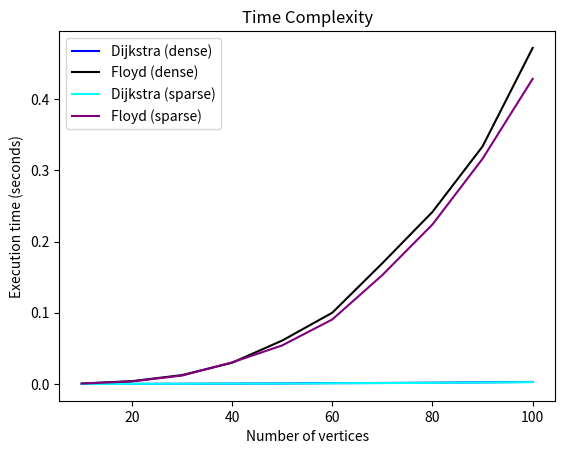

The matplotlib source for this figure:
import time
import random
import numpy as np
import matplotlib.pyplot as plt


def generate_graph(n, density):
    # Generate an adjacency matrix for a random graph with n vertices and specified density
    graph = np.zeros((n, n))
    for i in range(n):
        for j in range(i + 1, n):
            if random.random() < density:
                weight = random.randint(1, 100)
                graph[i][j] = weight
                graph[j][i] = weight
    return graph


def dijkstra(graph, start):
    # Implementation of Dijkstra's algorithm for finding shortest paths in a graph
    n = len(graph)
    visited = [False] * n
    distances = [float('inf')] * n
    distances[int(start)] = 0
    for i in range(n):
        # Find the vertex with the minimum distance that has not been visited yet
        min_distance = float('inf')
        for j in range(n):
            if not visited[j] and distances[j] < min_distance:
                min_distance = distances[j]
                min_vertex = j
        # Update distances for neighbors of the current vertex
        visited[min_vertex] = True
        for k in range(n):
            if graph[min_vertex][k] > 0 and not visited[k]:
                new_distance = distances[min_vertex] + graph[min_vertex][k]
                if new_distance < distances[k]:
                    distances[k] = new_distance
    return distances


def floyd_warshall(graph):
    # Implementation of Floyd-Warshall algorithm for finding shortest paths in a graph
    n = len(graph)
    distances = np.copy(graph)
    for k in range(n):
        for i in range(n):
            for j in range(n):
                if distances[i][j] > distances[i][k] + distances[k][j]:
                    distances[i][j] = distances[i][k] + distances[k][j]
    return distances


def compare(graph, start):
    # Compare Dijkstra's and Floyd-Warshall's algorithms on the given graph
    start_time = time.time()
    dijkstra_distances = dijkstra(graph, start)
    dijkstra_time = time.time() - start_time
    start_time = time.time()
    floyd_distances = floyd_warshall(graph)
    floyd_time = time.time() - start_time
    return dijkstra_time, floyd_time


def generate_weights_graph(n):
    # Generate a plot of the weights of a graph with n vertices
    weights = []
    for i in range(n):
        for j in range(i + 1, n):
            weights.append(random.randint(1, 100))
    plt.hist(weights, bins=range(0, 101, 5))
    plt.xlabel('Weight')
    plt.ylabel('Frequency')
    plt.title('Distribution of edge weights')
    plt.show()


# Test the algorithms on graphs of varying density and size
n_values = [10, 20, 30, 40, 50, 60, 70, 80, 90, 100]  # different values of n
density_values = [0.2, 0.4, 0.6, 0.8, 1.0]  # different values of density
start = '0'

for density in density_values:
    dense_times_dijkstra = []
    dense_times_floyd = []
    sparse_times_dijkstra = []
    sparse_times_floyd = []
for n in n_values:
    dense_graph = generate_graph(n, density)
    sparse_graph = generate_graph(n, density / 2)
    dense_time_dijkstra, dense_time_floyd = compare(dense_graph, start)
    sparse_time_dijkstra, sparse_time_floyd = compare(sparse_graph, start)
    dense_times_dijkstra.append(dense_time_dijkstra)
    dense_times_floyd.append(dense_time_floyd)
    sparse_times_dijkstra.append(sparse_time_dijkstra)
    sparse_times_floyd.append(sparse_time_floyd)

plt.plot(n_values, dense_times_dijkstra, label='Dijkstra (dense)', color='blue')
plt.plot(n_values, dense_times_floyd, label='Floyd (dense)', color='black')
plt.plot(n_values, sparse_times_dijkstra, label='Dijkstra (sparse)', color='cyan')
plt.plot(n_values, sparse_times_floyd, label='Floyd (sparse)', color='purple')

plt.xlabel('Number of vertices')
plt.ylabel('Execution time (seconds)')
plt.title(f'Time Complexity')
plt.legend()
plt.show()